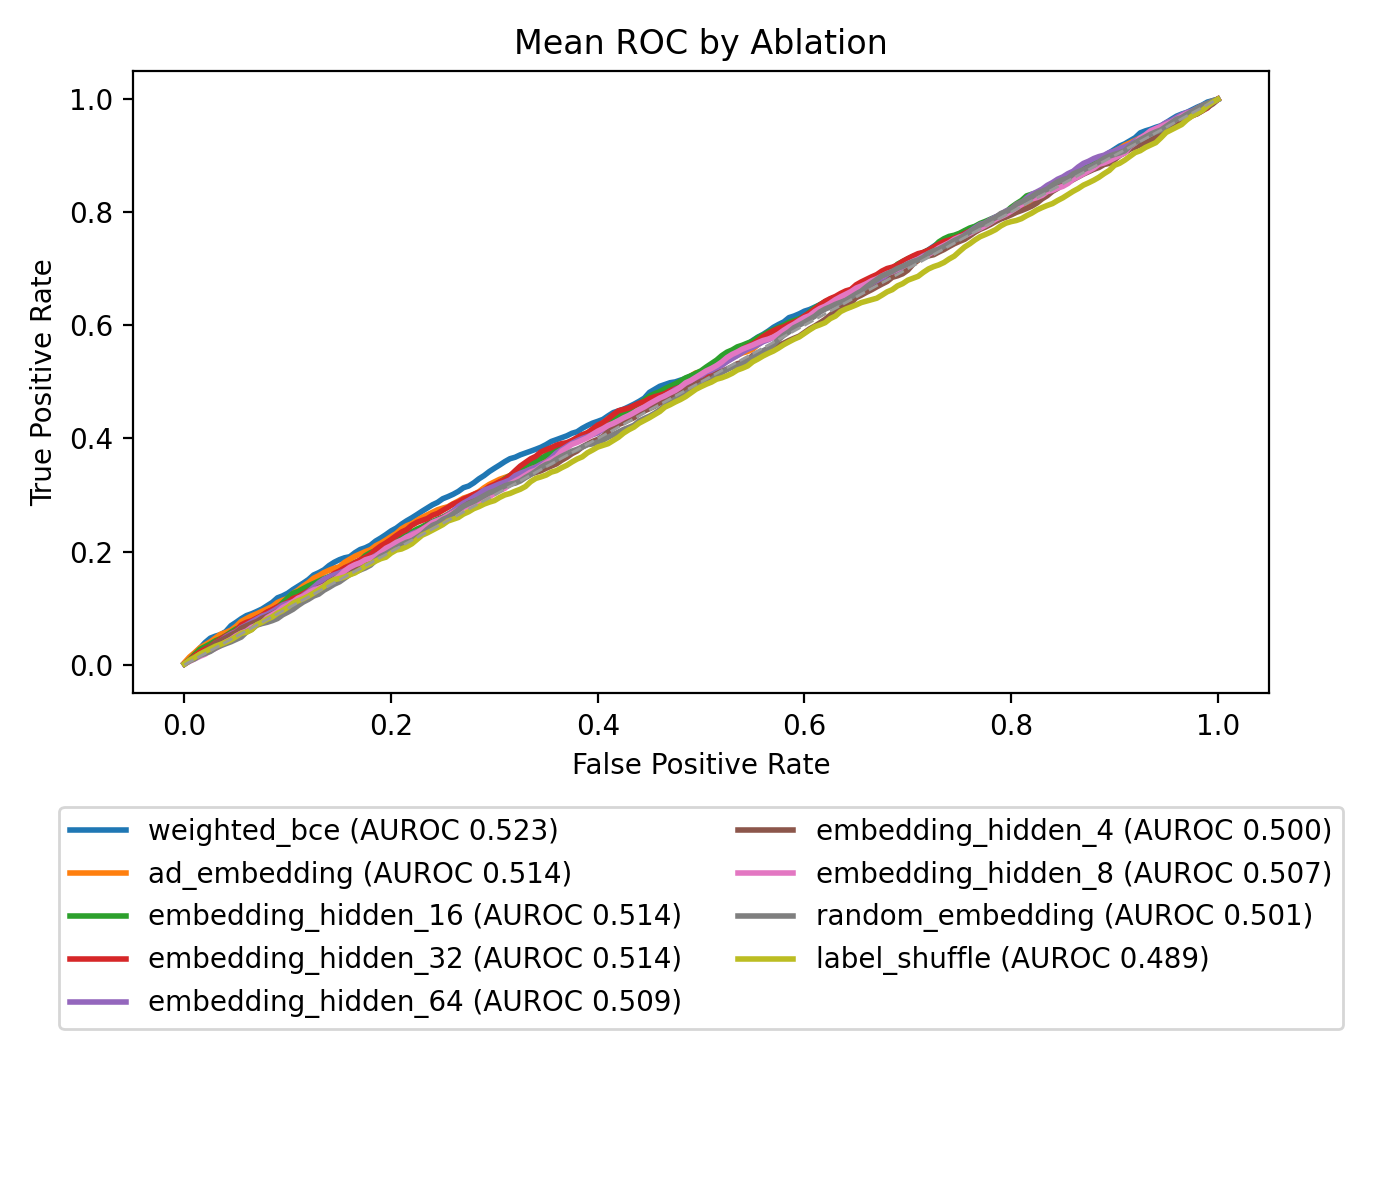

Data behind this chart, as committed beside it:
ablation_name, fpr, mean_tpr
weighted_bce, 0.0, 0.002559
weighted_bce, 0.005, 0.01218
weighted_bce, 0.01, 0.0198
weighted_bce, 0.015, 0.02944
weighted_bce, 0.02, 0.03942
weighted_bce, 0.025, 0.04709
weighted_bce, 0.03, 0.05068
weighted_bce, 0.035, 0.05348
weighted_bce, 0.04, 0.05882
weighted_bce, 0.045, 0.06913
weighted_bce, 0.05, 0.07508
weighted_bce, 0.055, 0.08155
weighted_bce, 0.06, 0.08698
weighted_bce, 0.065, 0.09018
weighted_bce, 0.07, 0.09424
weighted_bce, 0.075, 0.09856
weighted_bce, 0.08, 0.1043
weighted_bce, 0.085, 0.1102
weighted_bce, 0.09, 0.1183
weighted_bce, 0.095, 0.1218
weighted_bce, 0.1, 0.1265
weighted_bce, 0.105, 0.133
weighted_bce, 0.11, 0.1387
weighted_bce, 0.115, 0.1444
weighted_bce, 0.12, 0.1507
weighted_bce, 0.125, 0.1588
weighted_bce, 0.13, 0.1629
weighted_bce, 0.135, 0.1679
weighted_bce, 0.14, 0.1754
weighted_bce, 0.145, 0.1813
weighted_bce, 0.15, 0.1858
weighted_bce, 0.155, 0.1891
weighted_bce, 0.16, 0.191
weighted_bce, 0.165, 0.1981
weighted_bce, 0.17, 0.2037
weighted_bce, 0.175, 0.2068
weighted_bce, 0.18, 0.2113
weighted_bce, 0.185, 0.2186
weighted_bce, 0.19, 0.2241
weighted_bce, 0.195, 0.2301
weighted_bce, 0.2, 0.2367
weighted_bce, 0.205, 0.2416
weighted_bce, 0.21, 0.2485
weighted_bce, 0.215, 0.2544
weighted_bce, 0.22, 0.2597
weighted_bce, 0.225, 0.2655
weighted_bce, 0.23, 0.2715
weighted_bce, 0.235, 0.2771
weighted_bce, 0.24, 0.2828
weighted_bce, 0.245, 0.2871
weighted_bce, 0.25, 0.2935
weighted_bce, 0.255, 0.2972
weighted_bce, 0.26, 0.3014
weighted_bce, 0.265, 0.3063
weighted_bce, 0.27, 0.313
weighted_bce, 0.275, 0.3159
weighted_bce, 0.28, 0.3216
weighted_bce, 0.285, 0.3287
weighted_bce, 0.29, 0.3345
weighted_bce, 0.295, 0.3415
... 1,749 more rows
